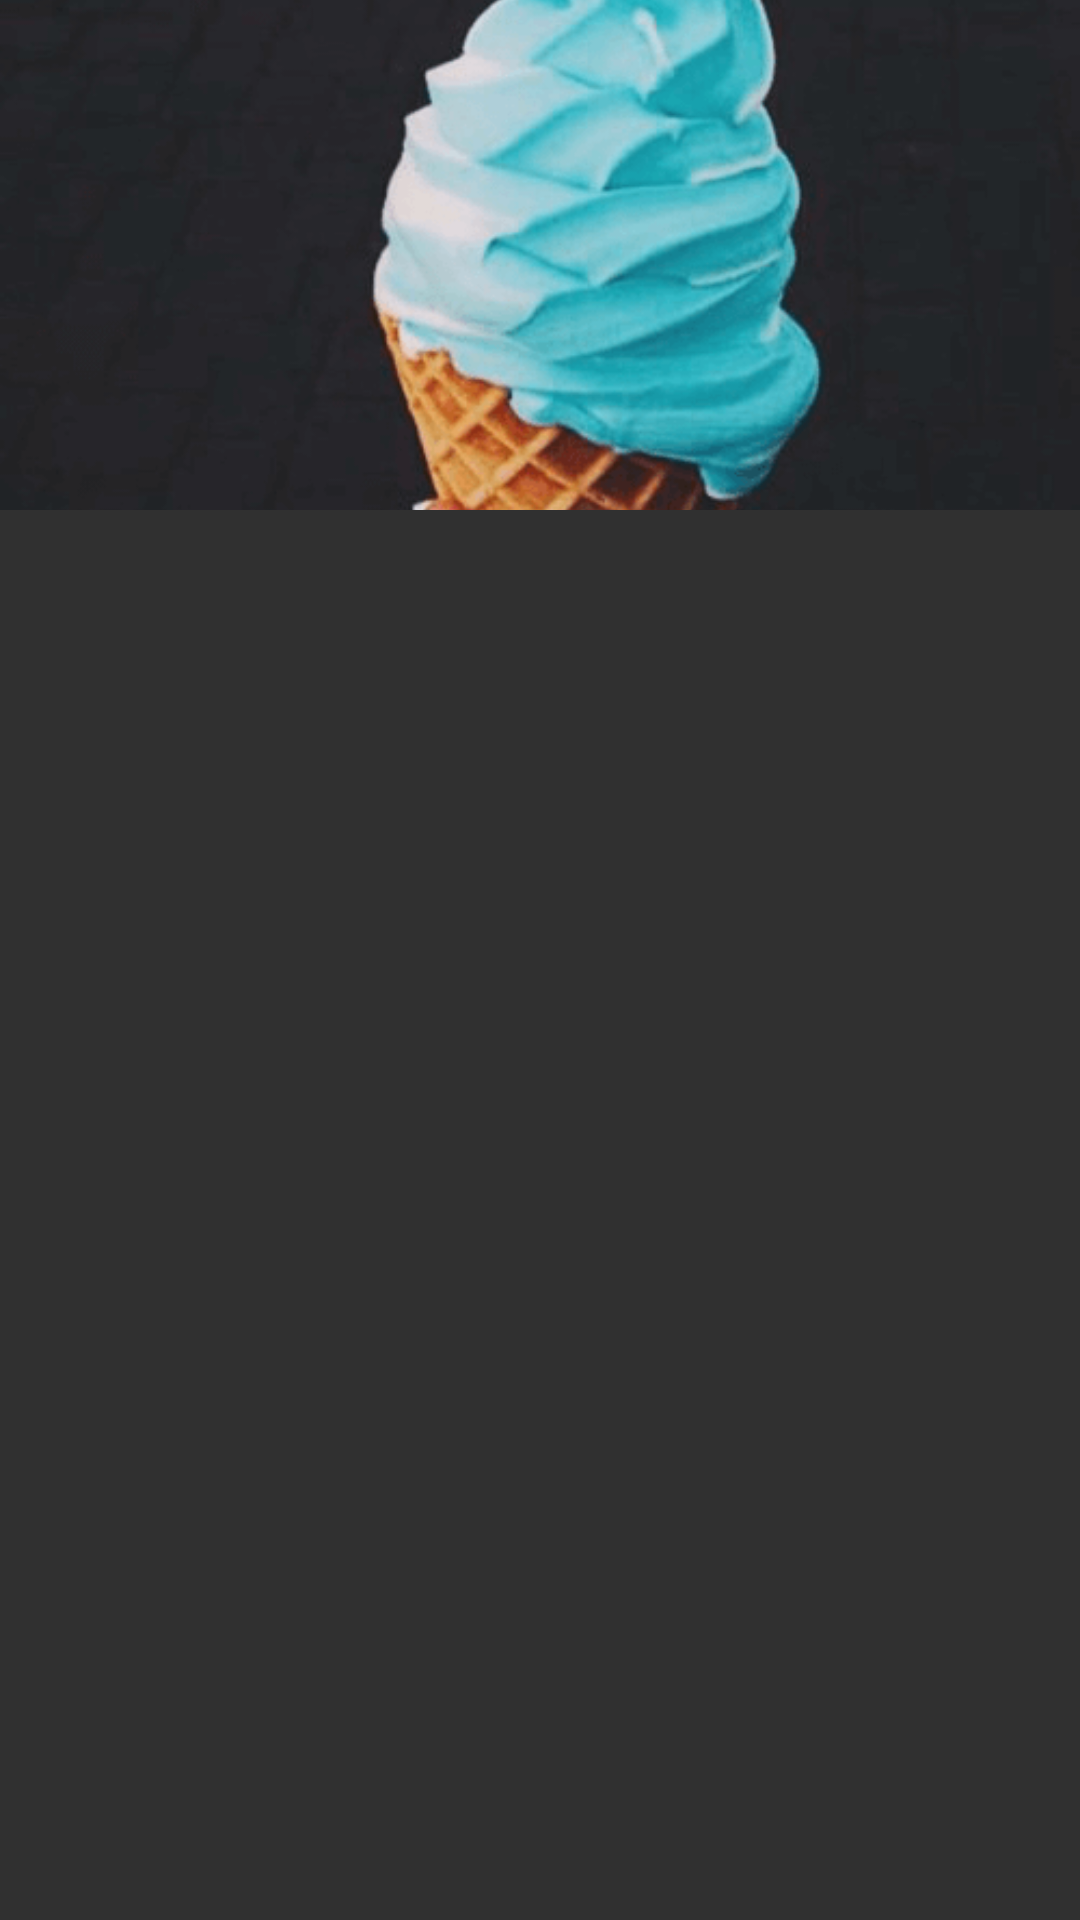

This screen was rendered from an Android layout file. Write that file and the resources it references.
<!-- AndroidManifest.xml: activity theme AppTheme.NoActionBar -->
<!-- res/layout/activity_tablayout.xml -->
<?xml version="1.0" encoding="utf-8"?>
<android.support.design.widget.CoordinatorLayout
    xmlns:android="http://schemas.android.com/apk/res/android"
    xmlns:app="http://schemas.android.com/apk/res-auto"
    android:layout_width="match_parent"
    android:layout_height="match_parent"
    android:fitsSystemWindows="true"
    >

    <android.support.design.widget.AppBarLayout
        android:id="@+id/appBar"
        android:layout_width="match_parent"
        android:layout_height="170dp"
        android:background="@null"
        android:fitsSystemWindows="true"
        android:theme="@style/AppTheme.AppBarOverlay"
        >

        <android.support.design.widget.CollapsingToolbarLayout
            android:id="@+id/collapsingToolbarLayout"
            android:layout_width="match_parent"
            android:layout_height="match_parent"
            android:fitsSystemWindows="true"
            app:contentScrim="@android:color/transparent"
            app:layout_scrollFlags="exitUntilCollapsed|scroll"
            app:statusBarScrim="@android:color/transparent"
            app:titleEnabled="false"
            >

            <ImageView
                android:id="@+id/headerBg"
                android:layout_width="match_parent"
                android:layout_height="match_parent"
                android:fitsSystemWindows="true"
                android:scaleType="centerCrop"
                android:src="@drawable/header_pic_life"
                />

            <ImageView
                android:id="@+id/headerFore"
                android:layout_width="match_parent"
                android:layout_height="match_parent"
                android:fitsSystemWindows="true"
                />

            <ImageView
                android:id="@+id/headerScaleAnim"
                android:layout_width="match_parent"
                android:layout_height="match_parent"
                android:fitsSystemWindows="true"
                />

            <ImageView
                android:id="@+id/centerIcon"
                android:layout_width="50dp"
                android:layout_height="50dp"
                android:layout_gravity="center"
                />

            <android.support.v7.widget.Toolbar
                android:id="@+id/toolbar"
                android:layout_width="match_parent"
                android:layout_height="?attr/actionBarSize"
                app:popupTheme="@style/ThemeOverlay.AppCompat.Light"/>

            <android.support.design.widget.TabLayout
                android:id="@+id/tabLayout"
                android:layout_width="match_parent"
                android:layout_height="?attr/actionBarSize"
                android:layout_gravity="bottom"
                app:tabGravity="center"
                app:tabMode="scrollable"
                />

        </android.support.design.widget.CollapsingToolbarLayout>
    </android.support.design.widget.AppBarLayout>

    <android.support.v4.view.ViewPager
        android:id="@+id/viewPager"
        android:layout_width="match_parent"
        android:layout_height="match_parent"
        app:layout_behavior="@string/appbar_scrolling_view_behavior"/>

</android.support.design.widget.CoordinatorLayout>
<!-- resources referenced by this layout -->
<resources>
  <!-- drawable header_pic_life: png bitmap (drawable-xhdpi, 51231 bytes) -->
  <style name="AppTheme.AppBarOverlay" parent="ThemeOverlay.AppCompat.Dark.ActionBar" />
  <style name="AppTheme.NoActionBar" parent="Theme.AppCompat.NoActionBar">
          <item name="windowActionBar">false</item>
          <item name="windowNoTitle">true</item>
      </style>
</resources>
